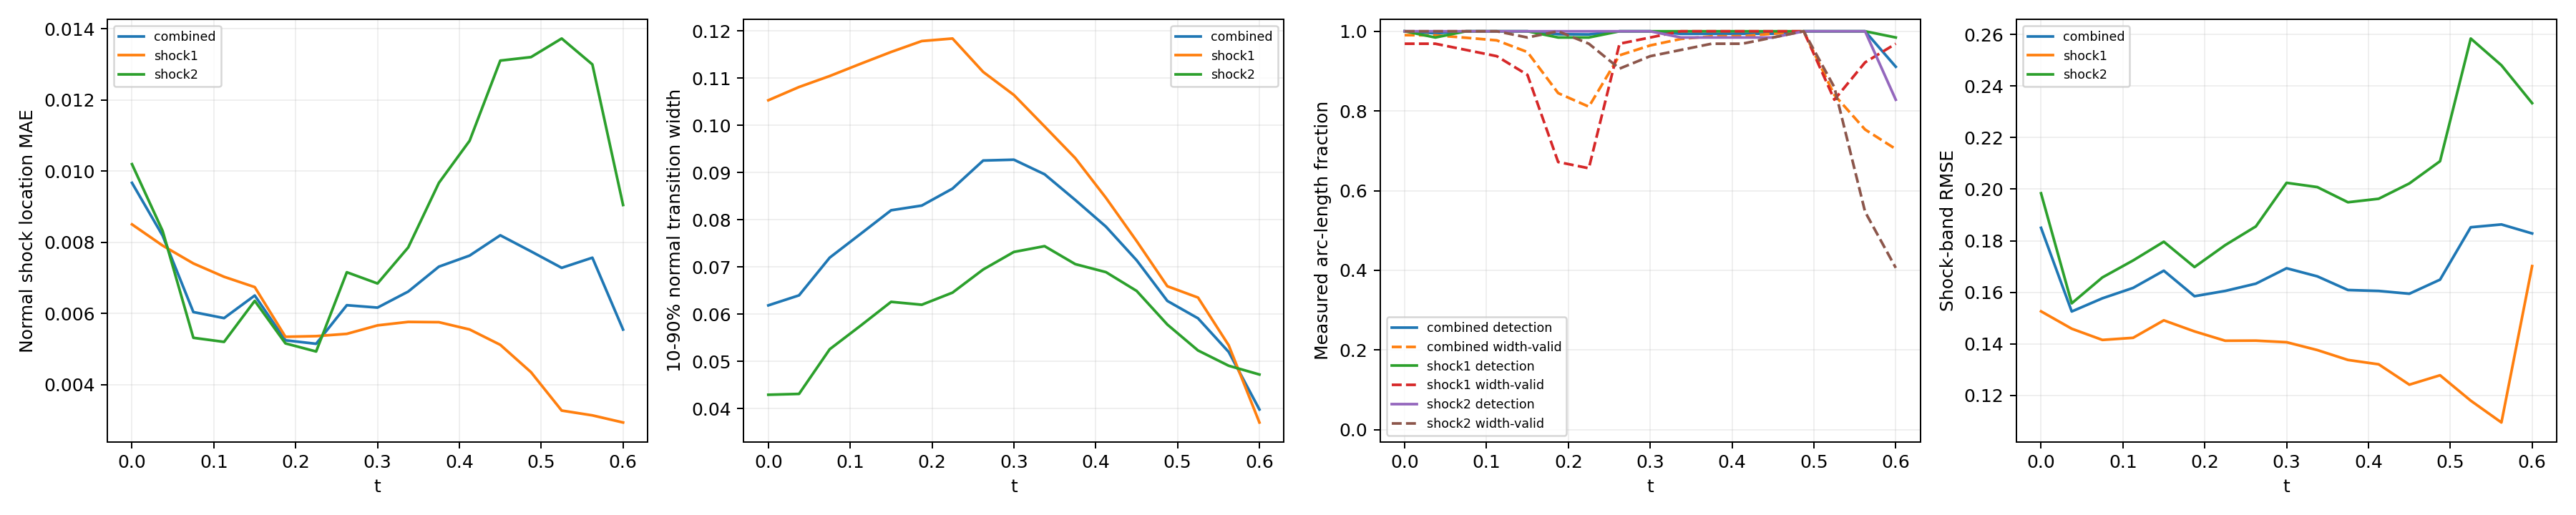

The table this chart was drawn from, first rows:
time_index, time, branch, line_length, sample_count, detected_samples, detection_rate, location_mae, location_rmse, location_max, multiple_crossing_rate, width_valid_samples, width_valid_rate, width_mean, width_max, width_underresolved_rate, window_underresolved_rate, shock_band_rmse, shock_band_point_count, shock_band_point_fraction, shock_band_geometry_error_bound
0, 0.0, combined, 2.16, 128, 128, 1.0, 0.009671, 0.01207, 0.0269, 0.0, 126, 0.9903, 0.06186, 0.1571, 0.9021, 0.01078, 0.185, 144, 0.1322, 6.658424289029292e-08
0, 0.0, shock1, 0.6702, 64, 64, 1.0, 0.008504, 0.01077, 0.02326, 0.0, 62, 0.9687, 0.1053, 0.1571, 0.6774, 0.0, 0.1526, 46, 0.04224, 1.3947514306706027e-08
0, 0.0, shock2, 1.49, 64, 64, 1.0, 0.0102, 0.01261, 0.0269, 0.0, 64, 1.0, 0.04292, 0.07127, 1.0, 0.01562, 0.1984, 98, 0.08999, 6.658424289029292e-08
1, 0.0375, combined, 2.218, 128, 127, 0.9949, 0.008185, 0.009661, 0.0212, 0.0, 126, 0.9897, 0.06398, 0.1516, 0.9068, 0.0105, 0.1525, 146, 0.1341, 6.669404738752308e-08
1, 0.0375, shock1, 0.7278, 64, 63, 0.9844, 0.007908, 0.009741, 0.0212, 0.0, 62, 0.9687, 0.1081, 0.1516, 0.7097, 0.0, 0.1458, 48, 0.04408, 1.6558067342786713e-08
1, 0.0375, shock2, 1.49, 64, 64, 1.0, 0.008318, 0.009623, 0.01739, 0.0, 64, 1.0, 0.04309, 0.06734, 1.0, 0.01562, 0.1557, 98, 0.08999, 6.669404738752308e-08
2, 0.075, combined, 2.279, 128, 128, 1.0, 0.006041, 0.007584, 0.0166, 0.0, 125, 0.9838, 0.07197, 0.1468, 0.9011, 0.01022, 0.1577, 145, 0.1331, 6.681307982999892e-08
2, 0.075, shock1, 0.7888, 64, 64, 1.0, 0.007407, 0.008712, 0.0166, 0.0, 61, 0.9531, 0.1104, 0.1468, 0.7049, 0.0, 0.1415, 51, 0.04683, 1.963948670576033e-08
2, 0.075, shock2, 1.491, 64, 64, 1.0, 0.005319, 0.006914, 0.01585, 0.0, 64, 1.0, 0.05256, 0.07678, 1.0, 0.01562, 0.1658, 94, 0.08632, 6.681307982999892e-08
3, 0.1125, combined, 2.349, 128, 128, 1.0, 0.005871, 0.007419, 0.01562, 0.0, 124, 0.9772, 0.07697, 0.1467, 0.9007, 0.009918, 0.1617, 154, 0.1414, 6.694178865908054e-08
3, 0.1125, shock1, 0.8579, 64, 64, 1.0, 0.007033, 0.008411, 0.0146, 0.0, 60, 0.9375, 0.113, 0.1467, 0.7167, 0.0, 0.1423, 58, 0.05326, 2.3516953617757946e-08
3, 0.1125, shock2, 1.491, 64, 64, 1.0, 0.005203, 0.006783, 0.01562, 0.0, 64, 1.0, 0.05752, 0.08155, 1.0, 0.01562, 0.1723, 96, 0.08815, 6.694178865908054e-08
4, 0.15, combined, 2.445, 128, 128, 1.0, 0.006507, 0.007708, 0.01582, 0.0, 120, 0.9478, 0.082, 0.1444, 0.8971, 0.01906, 0.1684, 159, 0.146, 6.708067720449737e-08
4, 0.15, shock1, 0.9534, 64, 64, 1.0, 0.006743, 0.008246, 0.01582, 0.0, 57, 0.8906, 0.1155, 0.1444, 0.7193, 0.0, 0.1491, 62, 0.05693, 2.9281827917085644e-08
4, 0.15, shock2, 1.492, 64, 64, 1.0, 0.006356, 0.007343, 0.01331, 0.0, 63, 0.9844, 0.0626, 0.09075, 1.0, 0.03125, 0.1796, 97, 0.08907, 6.708067720449737e-08
5, 0.1875, combined, 2.771, 128, 127, 0.9926, 0.005248, 0.006743, 0.01741, 0.0, 107, 0.8448, 0.083, 0.1455, 0.8688, 0.0, 0.1585, 182, 0.1671, 6.409417506930003e-08
5, 0.1875, shock1, 1.31, 64, 63, 0.9844, 0.005347, 0.007328, 0.01741, 0.0, 43, 0.6719, 0.1179, 0.1455, 0.6512, 0.0, 0.1448, 86, 0.07897, 5.217628388861462e-08
5, 0.1875, shock2, 1.46, 64, 64, 1.0, 0.005161, 0.006181, 0.01124, 0.0, 64, 1.0, 0.06199, 0.09906, 1.0, 0.0, 0.1698, 96, 0.08815, 6.409417506930003e-08
6, 0.225, combined, 2.855, 128, 127, 0.9921, 0.00515, 0.006652, 0.01841, 0.0, 104, 0.8107, 0.08659, 0.1454, 0.8246, 0.007725, 0.1605, 187, 0.1717, 6.354124201920975e-08
6, 0.225, shock1, 1.444, 64, 63, 0.9844, 0.005365, 0.007376, 0.01841, 0.0, 42, 0.6562, 0.1184, 0.1454, 0.5714, 0.0, 0.1412, 95, 0.08724, 6.354124201920975e-08
6, 0.225, shock2, 1.412, 64, 64, 1.0, 0.004934, 0.005834, 0.01164, 0.0, 62, 0.9687, 0.06455, 0.1059, 1.0, 0.01562, 0.1783, 92, 0.08448, 5.975755905716501e-08
7, 0.2625, combined, 2.797, 128, 128, 1.0, 0.006234, 0.007657, 0.01982, 0.0, 120, 0.9397, 0.09255, 0.143, 0.8043, 0.04578, 0.1633, 185, 0.1699, 6.845930280463765e-08
7, 0.2625, shock1, 1.497, 64, 64, 1.0, 0.005429, 0.007555, 0.01982, 0.0, 62, 0.9687, 0.1113, 0.143, 0.6452, 0.03125, 0.1412, 99, 0.09091, 6.845930280463765e-08
7, 0.2625, shock2, 1.301, 64, 64, 1.0, 0.00716, 0.007772, 0.01431, 0.0, 58, 0.9062, 0.06946, 0.1129, 1.0, 0.0625, 0.1856, 86, 0.07897, 5.124180803408787e-08
8, 0.3, combined, 2.592, 128, 128, 1.0, 0.006167, 0.00777, 0.02057, 0.0, 123, 0.9645, 0.09272, 0.1381, 0.8414, 0.008997, 0.1693, 167, 0.1534, 6.736119881787938e-08
8, 0.3, shock1, 1.492, 64, 64, 1.0, 0.005667, 0.007829, 0.02057, 0.0, 63, 0.9844, 0.1064, 0.1381, 0.7302, 0.01562, 0.1406, 97, 0.08907, 6.736119881787938e-08
8, 0.3, shock2, 1.1, 64, 64, 1.0, 0.006844, 0.007691, 0.01381, 0.0, 60, 0.9375, 0.07317, 0.114, 1.0, 0.0, 0.2025, 70, 0.06428, 3.797078142723151e-08
9, 0.3375, combined, 2.531, 128, 127, 0.9936, 0.006617, 0.008307, 0.02014, 0.0, 125, 0.9807, 0.08963, 0.1319, 0.9306, 0.0, 0.1662, 165, 0.1515, 6.662424470158782e-08
9, 0.3375, shock1, 1.49, 64, 64, 1.0, 0.005765, 0.007853, 0.02014, 0.0, 64, 1.0, 0.09977, 0.1311, 0.9062, 0.0, 0.1376, 98, 0.08999, 6.662424470158782e-08
9, 0.3375, shock2, 1.04, 64, 63, 0.9844, 0.007857, 0.008926, 0.0152, 0.0, 61, 0.9531, 0.0744, 0.1319, 0.9672, 0.0, 0.2008, 67, 0.06152, 3.4063008689124375e-08
10, 0.375, combined, 2.491, 128, 127, 0.9937, 0.007317, 0.009003, 0.01963, 0.0, 126, 0.9874, 0.08419, 0.1332, 0.9684, 0.01257, 0.1609, 161, 0.1478, 6.615651832254533e-08
10, 0.375, shock1, 1.489, 64, 64, 1.0, 0.005757, 0.007687, 0.01963, 0.0, 64, 1.0, 0.09306, 0.1256, 0.9687, 0.0, 0.1337, 97, 0.08907, 6.615651832254533e-08
10, 0.375, shock2, 1.002, 64, 63, 0.9844, 0.009671, 0.01069, 0.01617, 0.0, 62, 0.9687, 0.0706, 0.1332, 0.9677, 0.03125, 0.1949, 64, 0.05877, 3.150907890351122e-08
11, 0.4125, combined, 2.461, 128, 127, 0.9938, 0.007627, 0.009502, 0.01854, 0.0, 126, 0.9876, 0.07853, 0.1243, 1.0, 0.01853, 0.1605, 157, 0.1442, 6.590986799439683e-08
11, 0.4125, shock1, 1.488, 64, 64, 1.0, 0.005553, 0.007357, 0.01854, 0.0, 64, 1.0, 0.08463, 0.1173, 1.0, 0.0, 0.132, 95, 0.08724, 6.590986799439683e-08
11, 0.4125, shock2, 0.9729, 64, 63, 0.9844, 0.01085, 0.0121, 0.01832, 0.0, 62, 0.9688, 0.0689, 0.1243, 1.0, 0.04688, 0.1963, 62, 0.05693, 2.9523244347385428e-08
12, 0.45, combined, 2.436, 128, 127, 0.9939, 0.008198, 0.01017, 0.01998, 0.0, 127, 0.9939, 0.07141, 0.1116, 1.0, 0.01824, 0.1594, 163, 0.1497, 6.586163615500774e-08
12, 0.45, shock1, 1.488, 64, 64, 1.0, 0.005122, 0.006783, 0.01687, 0.0, 64, 1.0, 0.07548, 0.1081, 1.0, 0.0, 0.1241, 99, 0.09091, 6.586163615500774e-08
12, 0.45, shock2, 0.9479, 64, 63, 0.9844, 0.0131, 0.01396, 0.01998, 0.0, 63, 0.9844, 0.06492, 0.1116, 1.0, 0.04688, 0.2022, 64, 0.05877, 2.786237449379378e-08
13, 0.4875, combined, 2.414, 128, 128, 1.0, 0.007746, 0.01025, 0.02107, 0.0, 128, 1.0, 0.0628, 0.09697, 1.0, 0.02761, 0.1649, 158, 0.1451, 6.600759578525914e-08
13, 0.4875, shock1, 1.489, 64, 64, 1.0, 0.004353, 0.006057, 0.01564, 0.0, 64, 1.0, 0.06591, 0.09607, 1.0, 0.01563, 0.1278, 97, 0.08907, 6.600759578525914e-08
13, 0.4875, shock2, 0.9257, 64, 64, 1.0, 0.0132, 0.01467, 0.02107, 0.0, 64, 1.0, 0.05779, 0.09697, 1.0, 0.04688, 0.2108, 61, 0.05601, 2.6416177057523397e-08
14, 0.525, combined, 2.36, 128, 128, 1.0, 0.007284, 0.009983, 0.02172, 0.0, 108, 0.8401, 0.05911, 0.0855, 1.0, 0.01798, 0.1852, 153, 0.1405, 6.314095320379345e-08
14, 0.525, shock1, 1.455, 64, 64, 1.0, 0.003275, 0.004462, 0.01085, 0.0, 53, 0.8281, 0.06351, 0.0855, 1.0, 0.0, 0.1179, 94, 0.08632, 6.314095320379345e-08
14, 0.525, shock2, 0.9053, 64, 64, 1.0, 0.01373, 0.01509, 0.02172, 0.0, 55, 0.8594, 0.0523, 0.08479, 1.0, 0.04687, 0.2585, 59, 0.05418, 2.512436485592005e-08
15, 0.5625, combined, 1.972, 128, 128, 1.0, 0.007569, 0.009788, 0.02106, 0.0, 94, 0.7534, 0.05198, 0.07657, 1.0, 0.02106, 0.1863, 133, 0.1221, 3.692435790894428e-08
15, 0.5625, shock1, 1.086, 64, 64, 1.0, 0.00314, 0.003494, 0.009231, 0.0, 59, 0.9219, 0.05339, 0.07657, 1.0, 0.0, 0.1095, 72, 0.06612, 3.692435790894428e-08
15, 0.5625, shock2, 0.8862, 64, 64, 1.0, 0.013, 0.01408, 0.02106, 0.0, 35, 0.5469, 0.04906, 0.07322, 1.0, 0.04687, 0.2481, 61, 0.05601, 2.3950028866640355e-08
16, 0.6, combined, 1.847, 128, 116, 0.9109, 0.00555, 0.007405, 0.01865, 0.0, 88, 0.7044, 0.0398, 0.06033, 1.0, 0.02203, 0.1828, 111, 0.1019, 2.9741702502045213e-08
16, 0.6, shock1, 0.9787, 64, 63, 0.9844, 0.00294, 0.003251, 0.005928, 0.0, 62, 0.9687, 0.03704, 0.05654, 1.0, 0.0, 0.1701, 66, 0.06061, 2.9741702502045213e-08
16, 0.6, shock2, 0.8679, 64, 53, 0.8281, 0.009049, 0.01068, 0.01865, 0.0, 26, 0.4062, 0.04721, 0.06033, 1.0, 0.04688, 0.2334, 58, 0.05326, 2.286875633820104e-08
